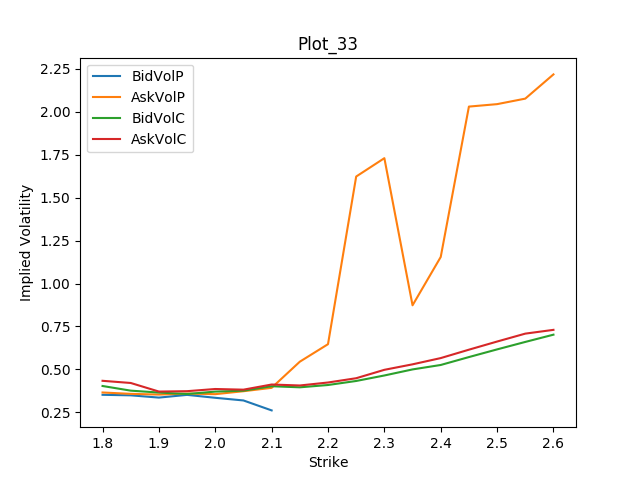

The data file committed next to this chart (first rows):
Strike, BidVolP, AskVolP, BidVolC, AskVolC
1.8, 0.3519, 0.3655, 0.4033, 0.4335
1.85, 0.349, 0.3576, 0.3762, 0.4209
1.9, 0.3358, 0.3533, 0.3651, 0.3709
1.95, 0.3516, 0.3591, 0.3567, 0.3731
2.0, 0.3346, 0.3558, 0.3706, 0.3858
2.05, 0.3191, 0.3729, 0.376, 0.3819
2.1, 0.2612, 0.3926, 0.4019, 0.4119
2.15, NaN, 0.5449, 0.3957, 0.4063
2.2, NaN, 0.6468, 0.4091, 0.4237
2.25, NaN, 1.623, 0.4325, 0.4485
2.3, NaN, 1.73, 0.4646, 0.4975
2.35, NaN, 0.8732, 0.4999, 0.5295
2.4, NaN, 1.155, 0.5257, 0.5658
2.45, NaN, 2.03, 0.5717, 0.6147
2.5, NaN, 2.045, 0.6165, 0.6622
2.55, NaN, 2.077, 0.6599, 0.7082
2.6, NaN, 2.218, 0.7022, 0.7302
